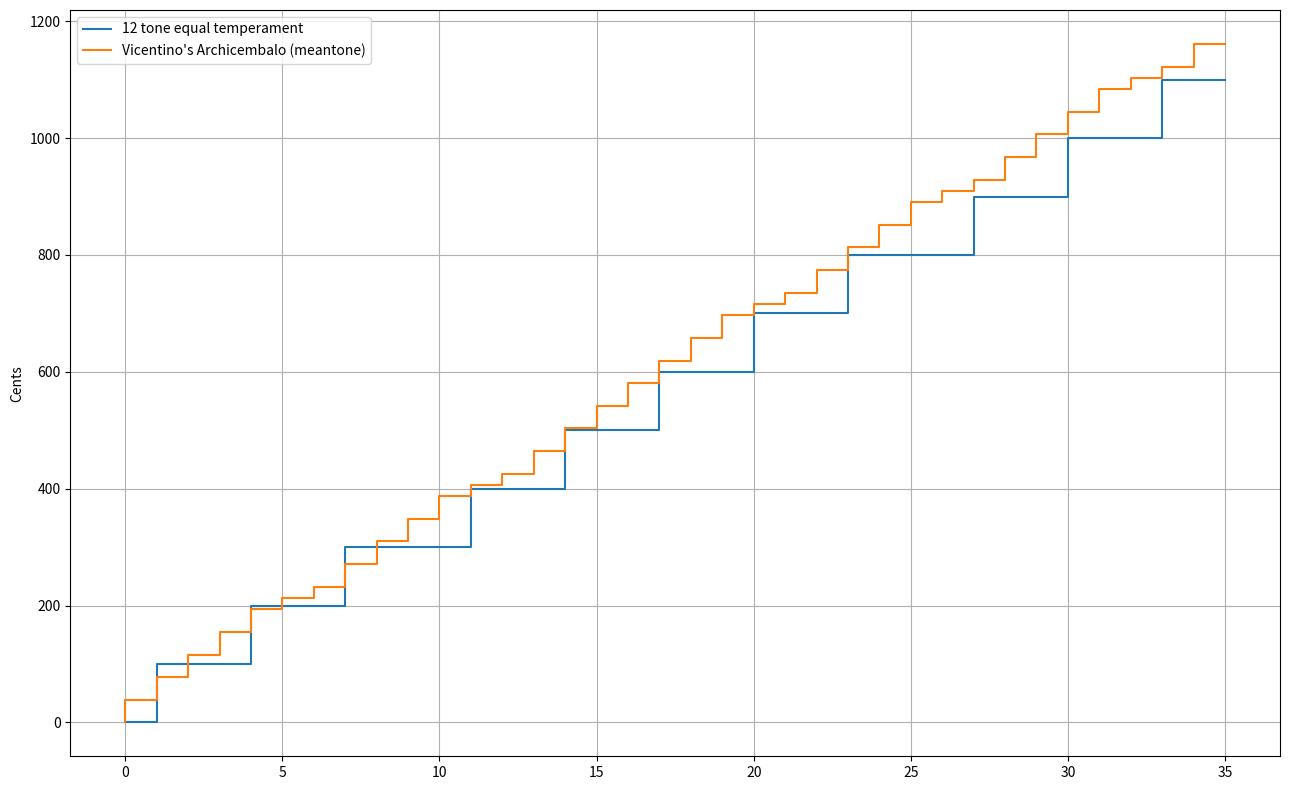

This chart was generated by the following Python code: (Note: this script raises an exception after producing the figure.)
import matplotlib.pyplot as plt
import numpy as np

a = [ 0, 38.70968, 77.41935, 116.12903, 154.83871, 193.54839, 212.90323, 232.25806, 270.96774, 309.67742, 348.3871, 387.09677, 406.45161, 425.80645, 464.51613, 503.22581, 541.93548, 580.64516, 619.35484, 658.06452, 696.77419, 716.12903, 735.48387, 774.19355, 812.90323, 851.6129, 890.32258, 909.67742, 929.03226, 967.74194, 1006.45161, 1045.16129, 1083.87097, 1103.22581, 1122.58065, 1161.29032 ] # vicentino
b = [ 0, 0, 100, 100, 100, 200, 200, 200, 300, 300, 300, 300, 400, 400, 400, 500, 500, 500, 600, 600, 600, 700, 700, 700, 800, 800, 800, 800, 900, 900, 900, 1000, 1000, 1000, 1100, 1100 ]

len(a)
x1 = np.linspace(0, 35, 36)
plt.figure(figsize=(13,8))
plt.grid(True, 'both')
plt.ylabel("Cents")
# plt.show()
plt.step(x1, b, label="12 tone equal temperament")
plt.step(x1,a, label="Vicentino's Archicembalo (meantone)")
plt.legend(loc="upper left")
plt.tight_layout()
plt.savefig('./class5/vicentino1-12tet.png', dpi=300)





## meantone
a = [ 0, 75.5, 193.0, 310.5, 386.0, 503.5, 579.0, 696.5, 772.0, 889.5, 1007.0, 1082.0 ] # 1/4 meantone
b = [ 0, 100, 200, 300, 400, 500, 600, 700, 800, 900, 1000, 1100 ]
c = [ 0, 86.0, 196.0, 306.0, 392.0, 502.0, 588.0, 698.0, 784.0, 894.0, 1004.0, 1090.0 ] # 1/6 comma meantone
x1 = np.linspace(0, 11, 12)
plt.figure(figsize=(13,8))
plt.grid(True, 'both')
plt.ylabel("Cents")
plt.step(x1, b, label="12 tone equal temperament")
plt.step(x1,a, label="1/4 comma meantone")
# plt.step(x1, c, label="1/6 comma meantone")
plt.legend(loc="upper left")
# plt.show()
plt.tight_layout()
plt.savefig('./class5/meantones-12tet.png', dpi=300)
